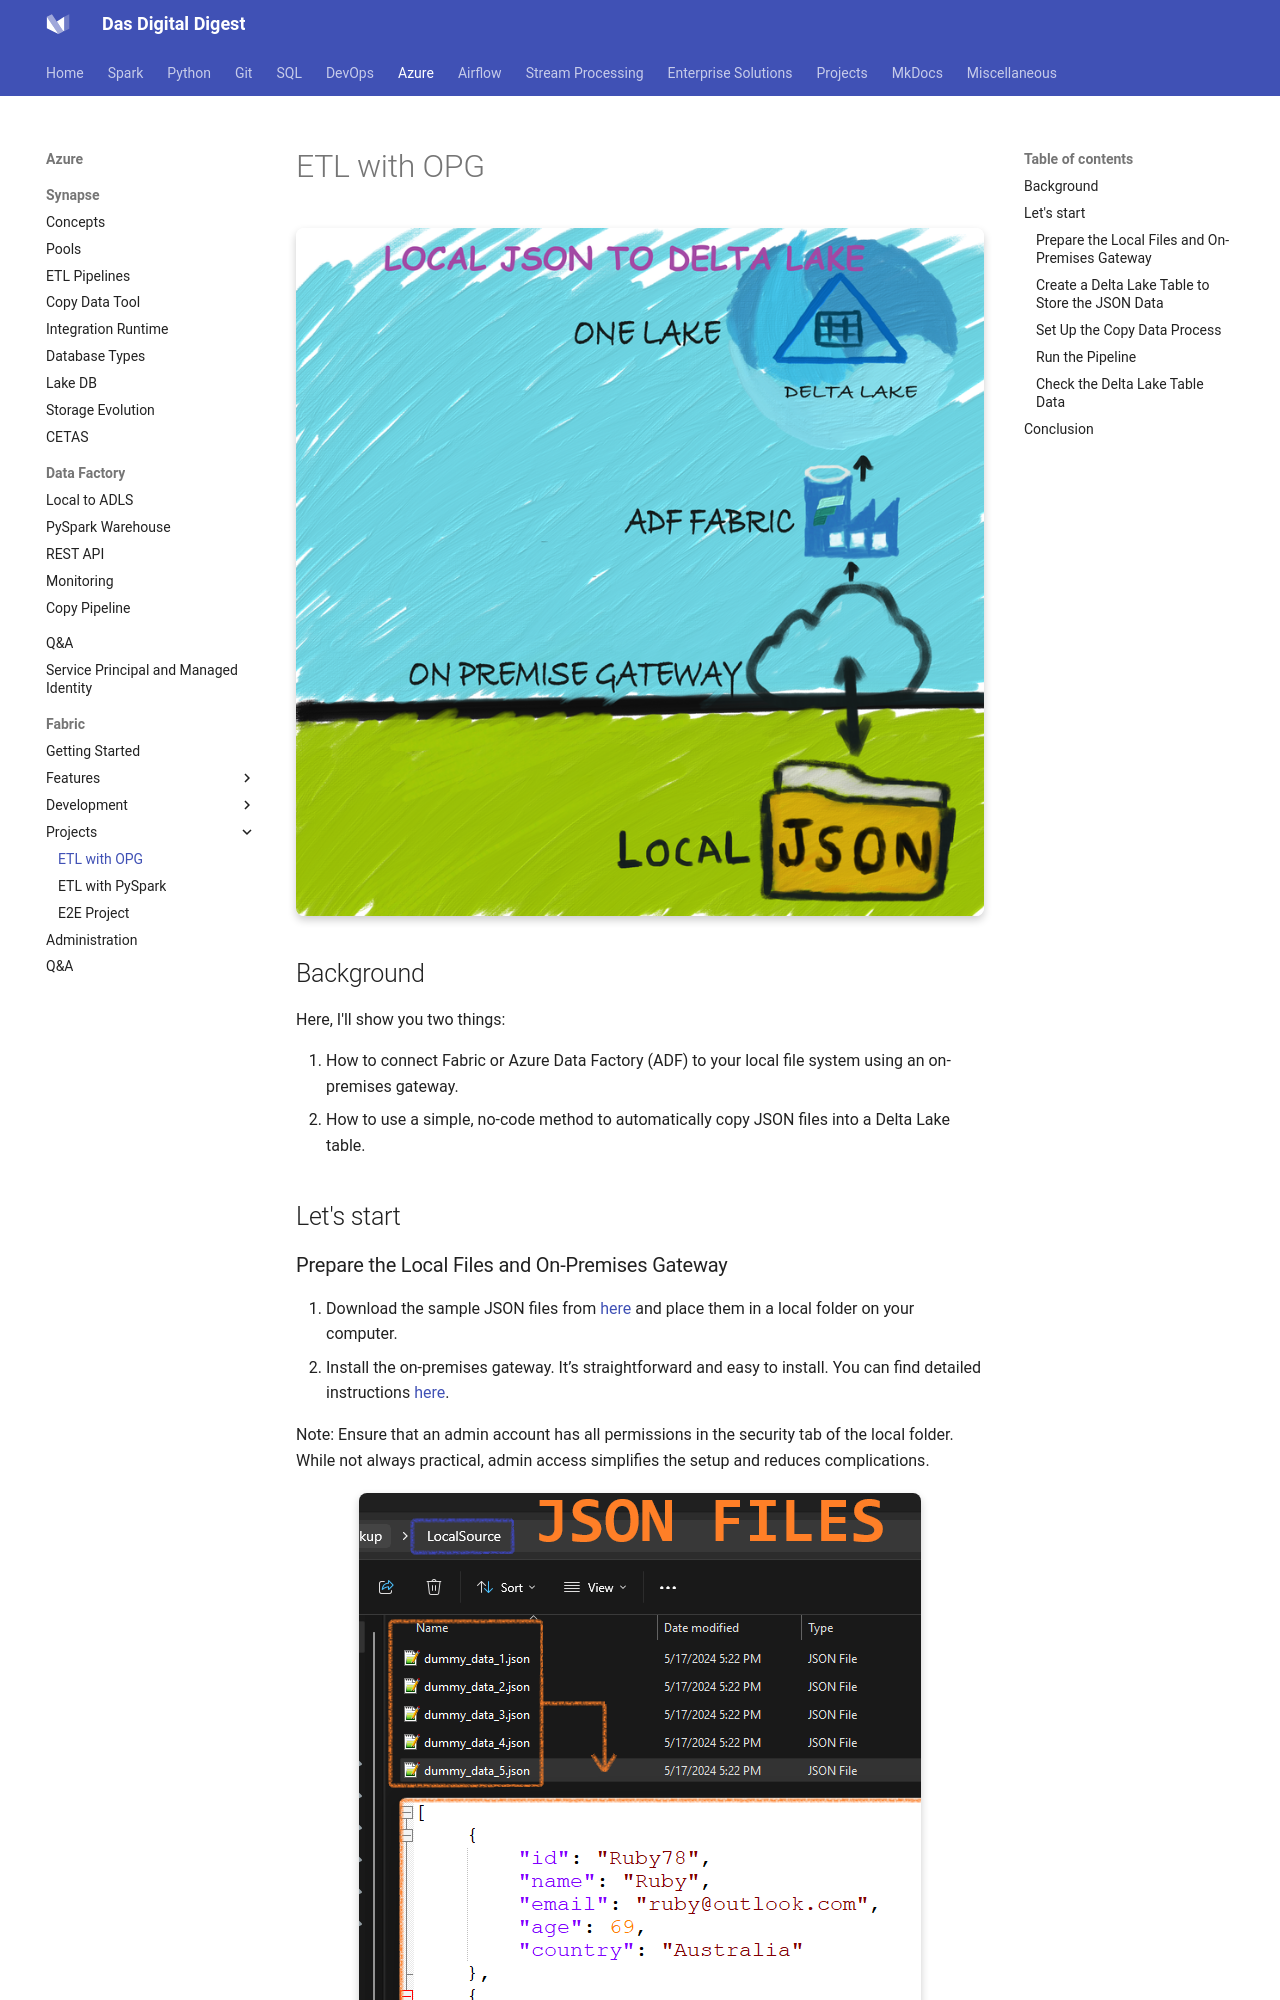

repository: dwdas9/home · page: Microsoft-Fabric/ETL-OPG-Copydata-JSON-Lakehouse.html · generator: mkdocs

![\alt text](images\image-40.png)


## Background

Here, I'll show you two things:

1. How to connect Fabric or Azure Data Factory (ADF) to your local file system using an on-premises gateway.
2. How to use a simple, no-code method to automatically copy JSON files into a Delta Lake table.

## Let's start
